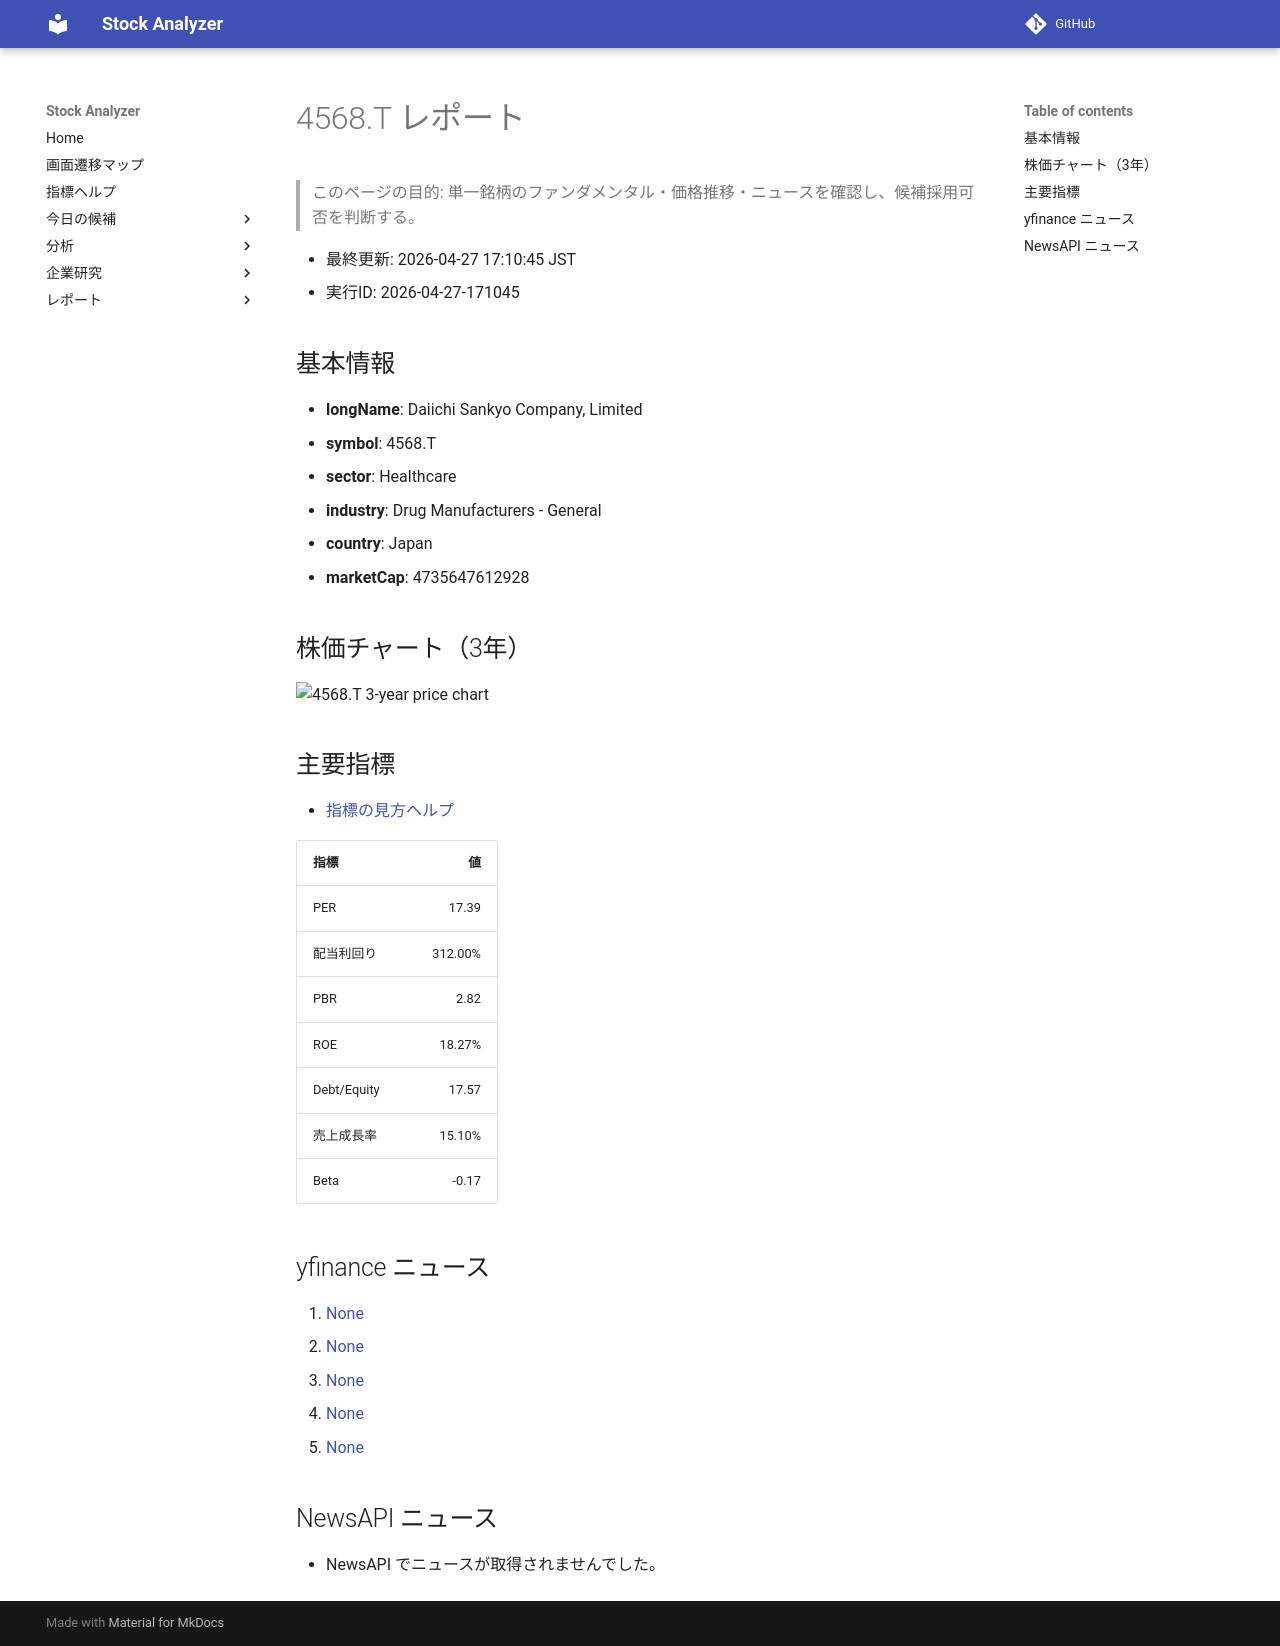

repository: Yumi-note/Making-APP · page: stocks/2026-04-27/171045/4568_T/index.html · generator: mkdocs

# 4568.T レポート

> このページの目的: 単一銘柄のファンダメンタル・価格推移・ニュースを確認し、候補採用可否を判断する。

- 最終更新: 2026-04-27 17:10:45 JST
- 実行ID: 2026-04-27-171045

## 基本情報

- **longName**: Daiichi Sankyo Company, Limited
- **symbol**: 4568.T
- **sector**: Healthcare
- **industry**: Drug Manufacturers - General
- **country**: Japan
- **marketCap**: 4735647612928

## 株価チャート（3年）

![4568.T 3-year price chart](4568_T_3y.png)

## 主要指標

- [指標の見方ヘルプ](../../../../indicators.md)

| 指標 | 値 |
|---|---:|
| PER | 17.39 |
| 配当利回り | 312.00% |
| PBR | 2.82 |
| ROE | 18.27% |
| Debt/Equity | 17.57 |
| 売上成長率 | 15.10% |
| Beta | -0.17 |

## yfinance ニュース

1. [None](None)
2. [None](None)
3. [None](None)
4. [None](None)
5. [None](None)

## NewsAPI ニュース

- NewsAPI でニュースが取得されませんでした。
